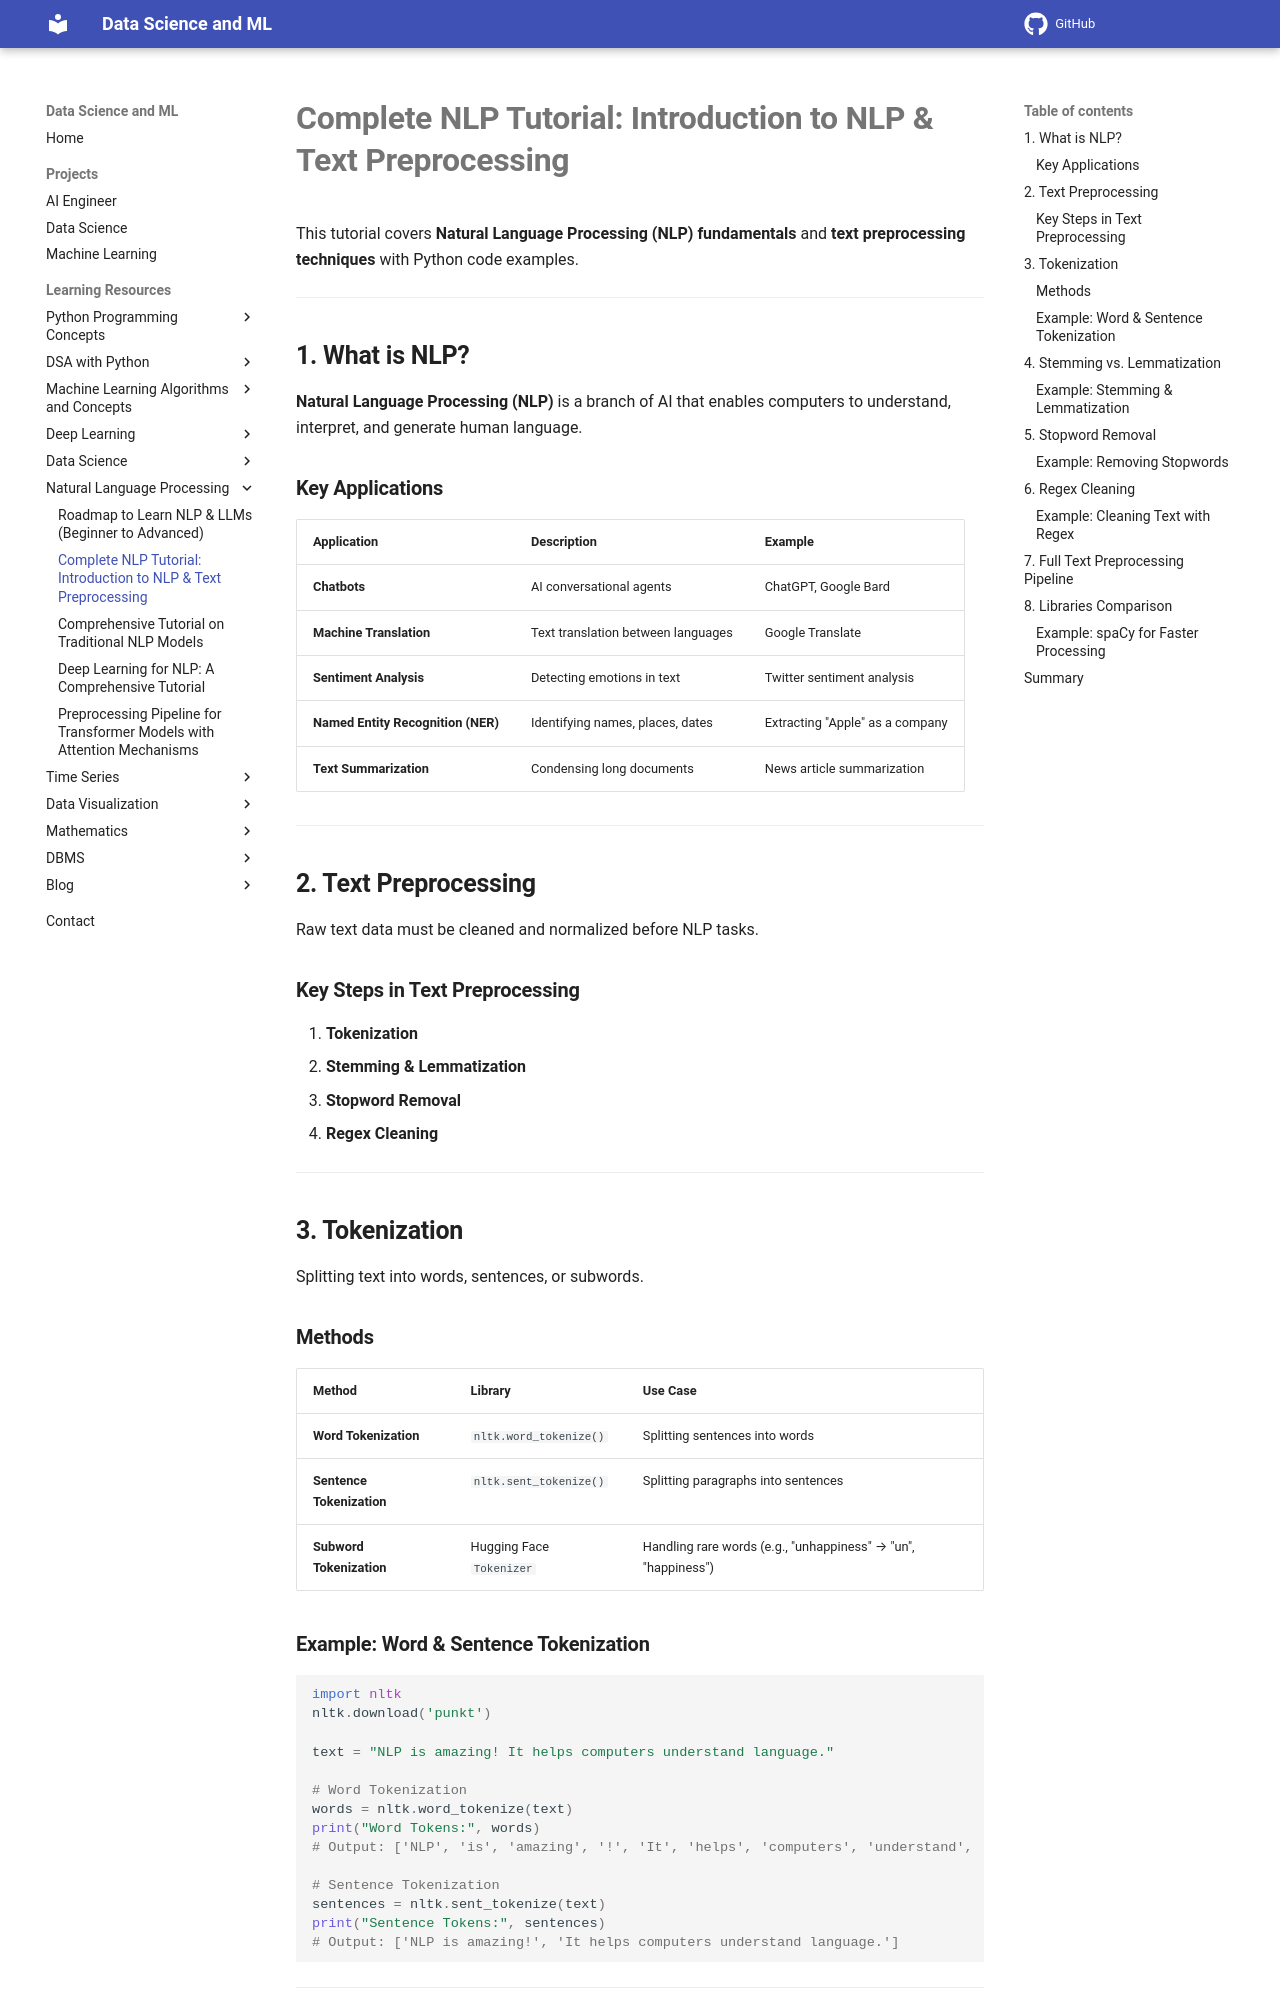

repository: sntoshsah/learning_hub · page: Learning_resources/Data Science/NLP/Introduction/index.html · generator: mkdocs

# **Complete NLP Tutorial: Introduction to NLP & Text Preprocessing**  

This tutorial covers **Natural Language Processing (NLP) fundamentals** and **text preprocessing techniques** with Python code examples.  

---

## **1. What is NLP?**  
**Natural Language Processing (NLP)** is a branch of AI that enables computers to understand, interpret, and generate human language.  

### **Key Applications**  
| Application | Description | Example |
|-------------|-------------|---------|
| **Chatbots** | AI conversational agents | ChatGPT, Google Bard |
| **Machine Translation** | Text translation between languages | Google Translate |
| **Sentiment Analysis** | Detecting emotions in text | Twitter sentiment analysis |
| **Named Entity Recognition (NER)** | Identifying names, places, dates | Extracting "Apple" as a company |
| **Text Summarization** | Condensing long documents | News article summarization |

---

## **2. Text Preprocessing**  
Raw text data must be cleaned and normalized before NLP tasks.  

### **Key Steps in Text Preprocessing**  
1. **Tokenization**  
2. **Stemming & Lemmatization**  
3. **Stopword Removal**  
4. **Regex Cleaning**  

---

## **3. Tokenization**  
Splitting text into words, sentences, or subwords.  

### **Methods**  
| Method | Library | Use Case |
|--------|---------|----------|
| **Word Tokenization** | `nltk.word_tokenize()` | Splitting sentences into words |
| **Sentence Tokenization** | `nltk.sent_tokenize()` | Splitting paragraphs into sentences |
| **Subword Tokenization** | Hugging Face `Tokenizer` | Handling rare words (e.g., "unhappiness" → "un", "happiness") |

### **Example: Word & Sentence Tokenization**  
```python
import nltk
nltk.download('punkt')

text = "NLP is amazing! It helps computers understand language."

# Word Tokenization
words = nltk.word_tokenize(text)
print("Word Tokens:", words)  
# Output: ['NLP', 'is', 'amazing', '!', 'It', 'helps', 'computers', 'understand', 'language', '.']

# Sentence Tokenization
sentences = nltk.sent_tokenize(text)
print("Sentence Tokens:", sentences)  
# Output: ['NLP is amazing!', 'It helps computers understand language.']
```

---
